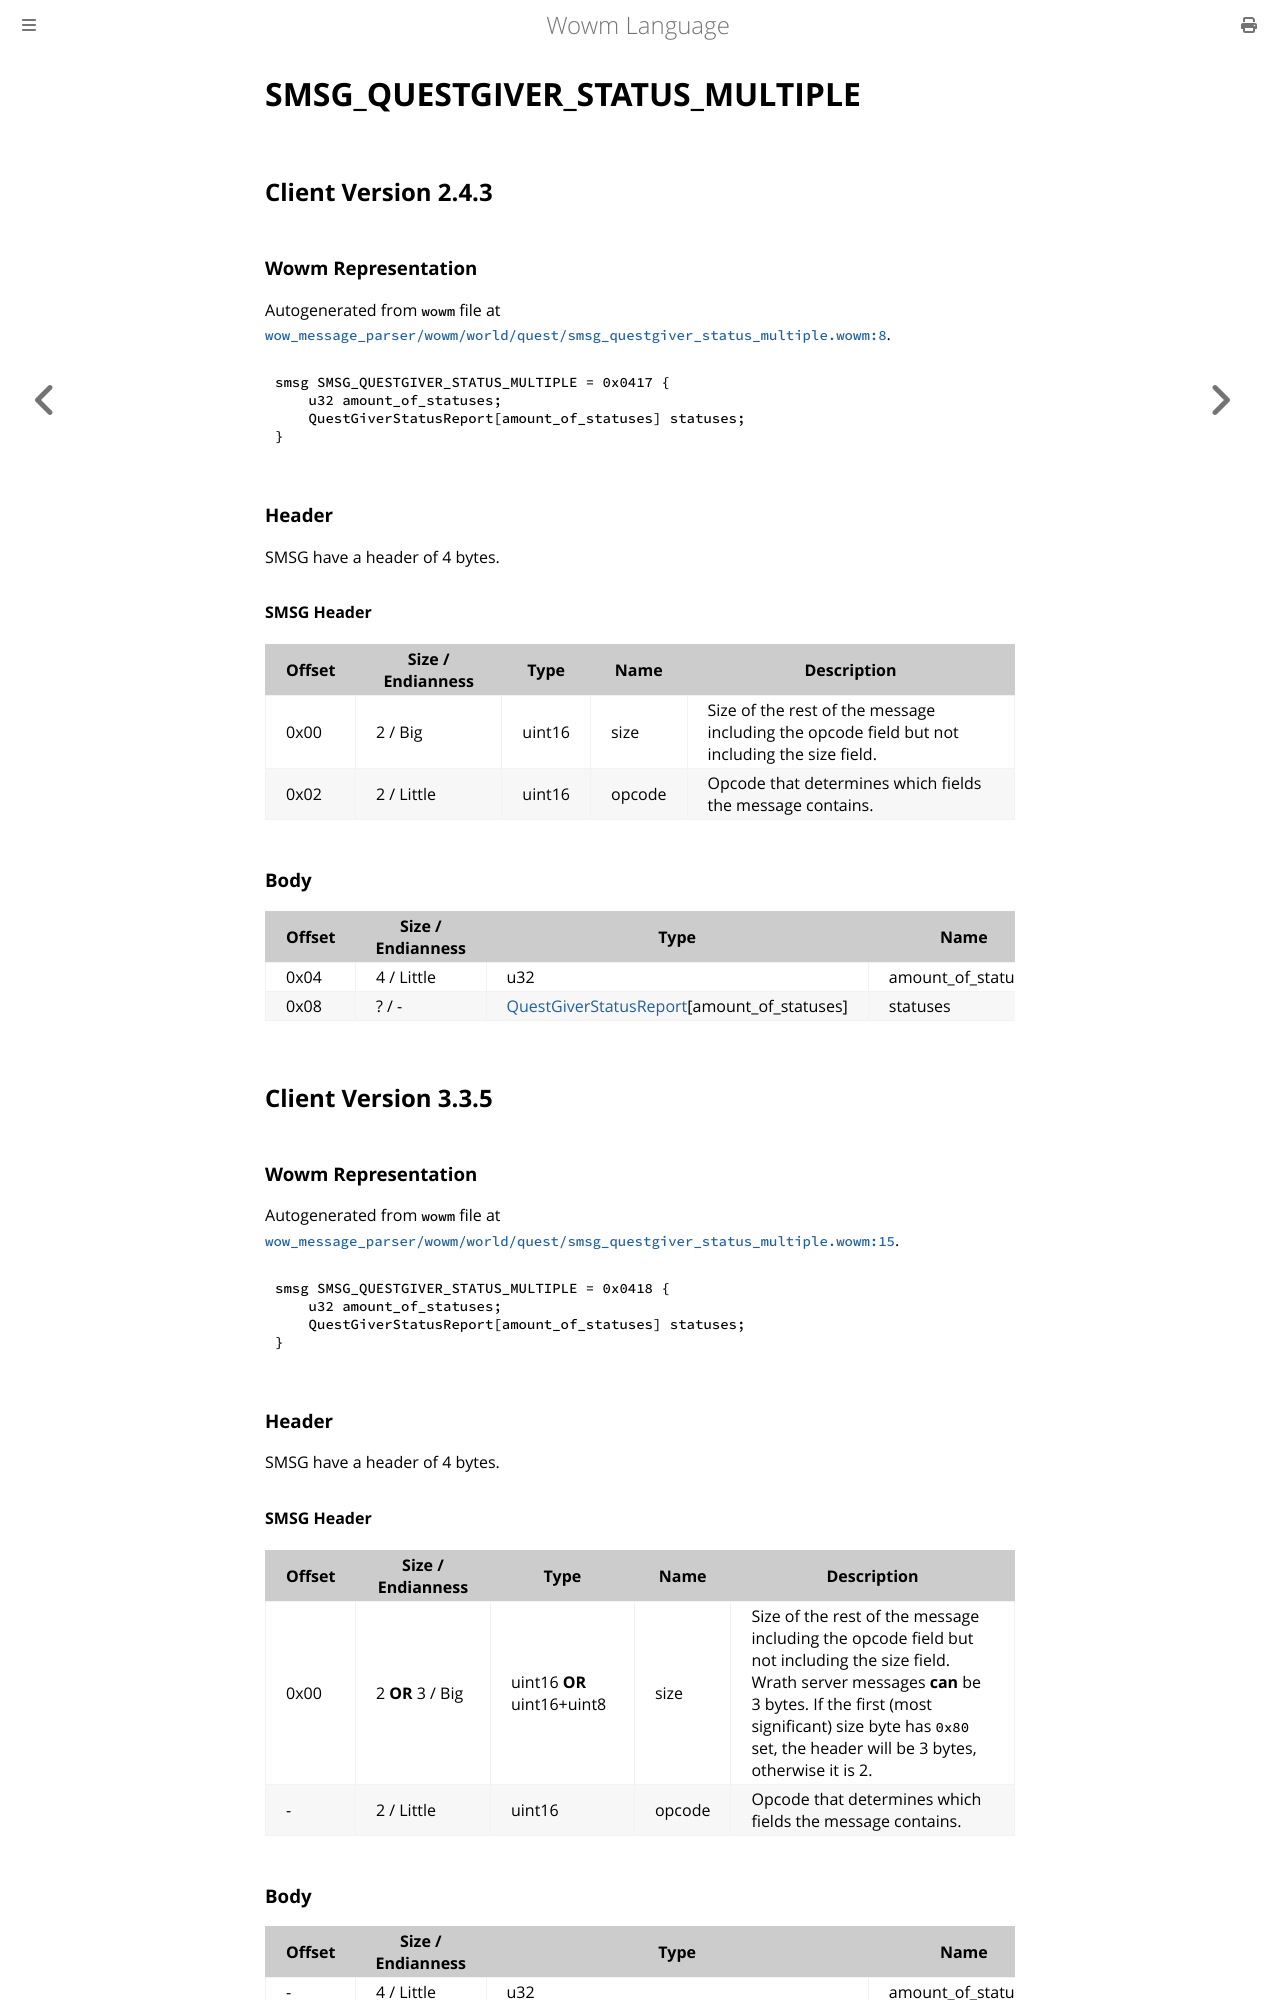

repository: gtker/wow_messages · page: docs/smsg_questgiver_status_multiple.html · generator: mdbook

# SMSG_QUESTGIVER_STATUS_MULTIPLE

## Client Version 2.4.3

### Wowm Representation

Autogenerated from `wowm` file at [`wow_message_parser/wowm/world/quest/smsg_questgiver_status_multiple.wowm:8`](https://github.com/gtker/wow_messages/tree/main/wow_message_parser/wowm/world/quest/smsg_questgiver_status_multiple.wowm#L8).
```rust,ignore
smsg SMSG_QUESTGIVER_STATUS_MULTIPLE = 0x0417 {
    u32 amount_of_statuses;
    QuestGiverStatusReport[amount_of_statuses] statuses;
}
```
### Header

SMSG have a header of 4 bytes.

#### SMSG Header

| Offset | Size / Endianness | Type   | Name   | Description |
| ------ | ----------------- | ------ | ------ | ----------- |
| 0x00   | 2 / Big           | uint16 | size   | Size of the rest of the message including the opcode field but not including the size field.|
| 0x02   | 2 / Little        | uint16 | opcode | Opcode that determines which fields the message contains.|

### Body

| Offset | Size / Endianness | Type | Name | Comment |
| ------ | ----------------- | ---- | ---- | ------- |
| 0x04 | 4 / Little | u32 | amount_of_statuses |  |
| 0x08 | ? / - | [QuestGiverStatusReport](questgiverstatusreport.md)[amount_of_statuses] | statuses |  |

## Client Version 3.3.5

### Wowm Representation

Autogenerated from `wowm` file at [`wow_message_parser/wowm/world/quest/smsg_questgiver_status_multiple.wowm:15`](https://github.com/gtker/wow_messages/tree/main/wow_message_parser/wowm/world/quest/smsg_questgiver_status_multiple.wowm#L15).
```rust,ignore
smsg SMSG_QUESTGIVER_STATUS_MULTIPLE = 0x0418 {
    u32 amount_of_statuses;
    QuestGiverStatusReport[amount_of_statuses] statuses;
}
```
### Header

SMSG have a header of 4 bytes.

#### SMSG Header

| Offset | Size / Endianness | Type   | Name   | Description |
| ------ | ----------------- | ------ | ------ | ----------- |
| 0x00   | 2 **OR** 3 / Big           | uint16 **OR** uint16+uint8 | size | Size of the rest of the message including the opcode field but not including the size field. Wrath server messages **can** be 3 bytes. If the first (most significant) size byte has `0x80` set, the header will be 3 bytes, otherwise it is 2.|
| -      | 2 / Little| uint16 | opcode | Opcode that determines which fields the message contains. |
